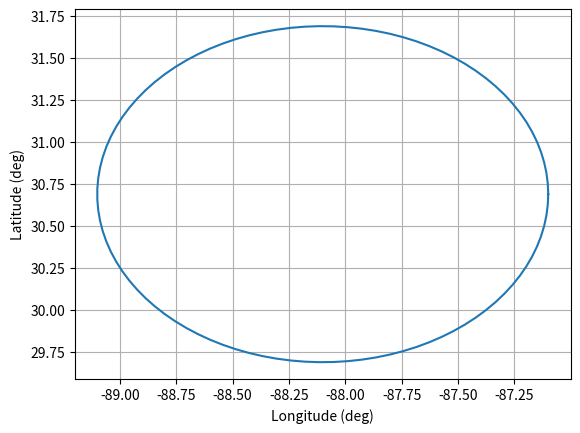
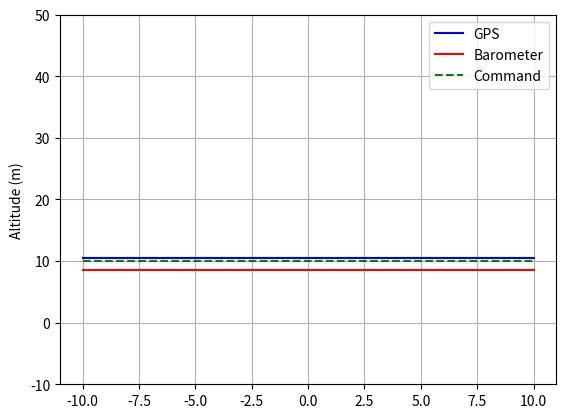
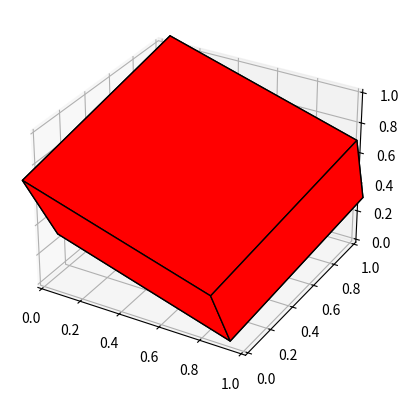
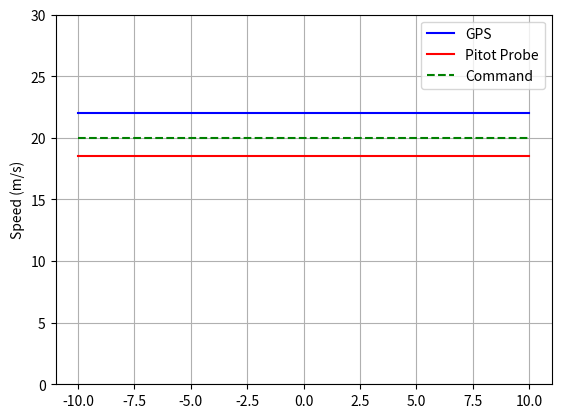
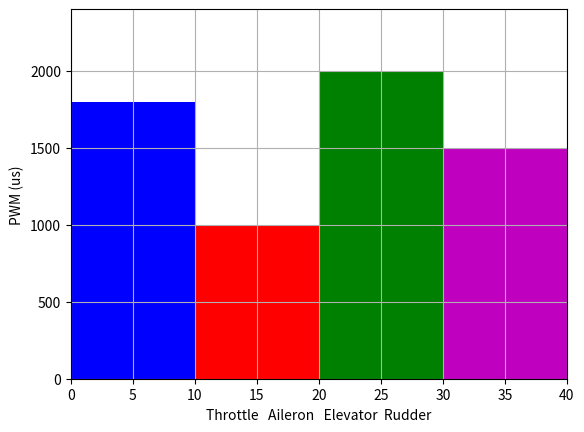

Write the Python code that produced these figures, in order.
#!/usr/bin/python3
import numpy as np
import matplotlib.pyplot as plt
import matplotlib.patches as pt
from mpl_toolkits.mplot3d import Axes3D
from mpl_toolkits.mplot3d.art3d import Poly3DCollection

def R123(phi,theta,psi):
    #%compute R such that v(inertial) = R v(body)
    #%Compute sines and cosines
    ctheta = np.cos(theta);
    stheta = np.sin(theta);
    sphi = np.sin(phi);
    cphi = np.cos(phi);
    spsi = np.sin(psi);
    cpsi = np.cos(psi);
    #%Kinematics
    R = np.array([[ctheta*cpsi,sphi*stheta*cpsi-cphi*spsi,cphi*stheta*cpsi+sphi*spsi],[ctheta*spsi,sphi*stheta*spsi+cphi*cpsi,cphi*stheta*spsi-sphi*cpsi],[-stheta,sphi*ctheta,cphi*ctheta]]);
    return R

def CubeDraw(phi,theta,psi):
	dx = 1.0
	dy = 1.0
	dz = 1.0
	##FACES (TOP,BOTTOM,FRONT,BACK,SIDE,SIDE)
	xv = np.array([[-1,1,1,-1],[-1,1,1,-1],[1,1,1,1],[-1,-1,-1,-1],[1,1,-1,-1],[1,1,-1,-1]])*dx/2.0
	yv = np.array([[1,1,-1,-1],[1,1,-1,-1],[-1,-1,1,1],[-1,-1,1,1],[1,1,1,1],[-1,-1,-1,-1]])*dy/2.0
	zv = np.array([[-1,-1,-1,-1],[1,1,1,1],[-1,1,1,-1],[-1,1,1,-1],[1,-1,-1,1],[1,-1,-1,1]])*dz/2.0
	T = R123(phi,theta,psi)
	xc = dx/2.0
	yc = dy/2.0
	zc = dz/2.0
	rc = np.array([xc,yc,zc])
	fig = plt.figure()
	ax = fig.add_subplot(111,projection='3d')
	for jj in range(0,6): ##Loop through faces
		for ii in range(0,4): ##Loop through vertices
			xs = xv[jj][ii]
			ys = yv[jj][ii]
			zs = zv[jj][ii]
			xyz = np.array([xs,ys,zs])
			xyz_trans = rc + np.matmul(T,xyz);
			xv[jj][ii] = xyz_trans[0]
			yv[jj][ii] = xyz_trans[1]
			zv[jj][ii] = xyz_trans[2]
		pc = Poly3DCollection([list(zip(xv[jj],yv[jj],zv[jj]))])
		pc.set_facecolor('r')
		pc.set_edgecolor('k')
		ax.add_collection(pc)

# Lat/Lon/Alt       |
# Baro Alt          |  MAP (LAT/LON in Cartesion) | Altitude Bars 
# -------------------------------------------------------------------------
# RPY               |   3D Cube                    | Time
# -------------------------------------------------------------------------
# Pitot Speed       |                              
# GPS Speed         |  Speed Bars                | Bar graphs of RX signals

# 1 - lat -> convert to X
# 2 - lon -> convert to Y
# 3 - gps alt
# 4 - baro pressure -> Convert to altitude
# 5 - roll
# 6 - pitch
# 7 - yaw
# 8 - Time
# 9  - ADC signal (x2?)
# 10 - GPS speed - compute myself? 
# 11 - 14/15 - RX signals (4 or 5 signals)

##Let's make individual plots first

##Grid 1,2 - LAT/LON
t = np.linspace(0,2*np.pi,100)
latitude = 30.69 + 1.0 * np.sin(t)
longitude = -88.1 + 1.0*np.cos(t)
plt.plot(longitude,latitude)
plt.grid()
plt.xlabel('Longitude (deg)')
plt.ylabel('Latitude (deg)')

##Grid 1,3 - Altitude bars
gps_altitude = 10.5
baro_altitude = 8.5
comm_altitude = 10.
plt.figure()
plt.plot([-10,10],[gps_altitude,gps_altitude],'b-',label='GPS')
plt.plot([-10,10],[baro_altitude,baro_altitude],'r-',label='Barometer')
plt.plot([-10,10],[comm_altitude,comm_altitude],'g--',label='Command')
plt.ylabel('Altitude (m)')
plt.ylim([-10,50])
plt.grid()
plt.legend()

###Grid 2,2 - 3D Cube
roll = 20.0*np.pi/180.0
pitch = -30*np.pi/180.0
yaw = 75*np.pi/180.0
CubeDraw(roll,pitch,yaw)

###Grid 3,2 - Speed bars
gps_speed = 22.0
pitot_speed = 18.5
comm_speed = 20.0
plt.figure()
plt.plot([-10,10],[gps_speed,gps_speed],'b-',label='GPS')
plt.plot([-10,10],[pitot_speed,pitot_speed],'r-',label='Pitot Probe')
plt.plot([-10,10],[comm_speed,comm_speed],'g--',label='Command')
plt.ylabel('Speed (m/s)')
plt.ylim([0,30])
plt.grid()
plt.legend()

###Grid 3,3 - Bar Graphs
throttle = 1800.
aileron = 992.
elevator = 2000.
rudder = 1500.
width = 10.0
fig = plt.figure()
ax = fig.add_subplot(111)
plt.grid()
ax.add_patch(pt.Rectangle([0,0],width,throttle,fc='b'))
ax.add_patch(pt.Rectangle([width,0],width,aileron,fc='r'))
ax.add_patch(pt.Rectangle([2*width,0],width,elevator,fc='g'))
ax.add_patch(pt.Rectangle([3*width,0],width,rudder,fc='m'))
plt.ylabel('PWM (us)')
plt.xlabel('Throttle   Aileron   Elevator  Rudder')
plt.xlim([0,40])
plt.ylim([0,2400])
plt.show()